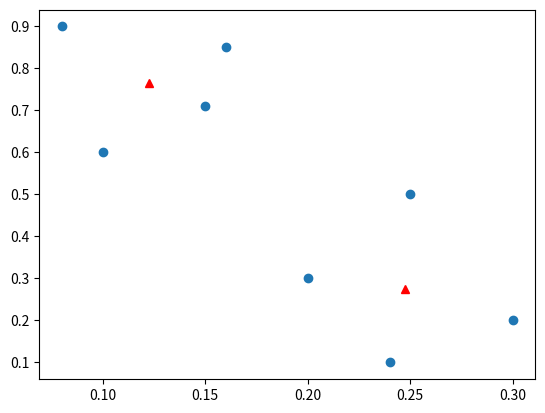

The matplotlib source for this figure:
import matplotlib.pyplot as plt
import math

def manhattan_distance(x1,y1,x2,y2):
    return math.fabs(x1-x2)+math.fabs(y1-y2)

def assign_labels(datapoints,centroids,labels):
    #Check the distance from each point to centroids and assign labels

    #Getting centroid coordinates
    C1_x=centroids[0][0]
    C1_y=centroids[0][1]

    C2_x=centroids[1][0]
    C2_y=centroids[1][1]

    print("Centroid1: ",C1_x,",",C1_y)
    print("Centroid2: ",C2_x,",",C2_y)

    i=1
    for point in datapoints:
        x=point[0]
        y=point[1]
        
        #get distance from both Centroids of the current point
        dist1=manhattan_distance(x,y,C1_x,C1_y)
        dist2=manhattan_distance(x,y,C2_x,C2_y)

        #after getting both distance, see which is smaller and assign label
        if(dist1<dist2):
            labels[i-1]=1
        else:
            labels[i-1]=2

        i+=1

def get_new_centroids(points,labels):

    #define len1,len2
    len1=0
    len2=0

    #define sum for both cluster1 & cluster2
    sum_x1=0
    sum_y1=0

    sum_x2=0
    sum_y2=0

    #go thru all points at once
    # and acc. to label add into len & specific x and y variables
    index=0
    for point in points:
        x=point[0]
        y=point[1]

        if labels[index]==1:
            len1+=1
            sum_x1+=x
            sum_y1+=y
        else:
            len2+=1
            sum_x2+=x
            sum_y2+=y

        index+=1

    #add all x and y points, divide by length to get mean
    # and then return mean.
    new_C1_x=0
    new_C1_y=0

    new_C2_x=0
    new_C2_y=0
    
    new_C1_x=sum_x1/len1
    new_C1_y=sum_y1/len1

    new_C2_x=sum_x2/len2
    new_C2_y=sum_y2/len2

    new_C1=(new_C1_x,new_C1_y)
    new_C2=(new_C2_x,new_C2_y)

    return (new_C1,new_C2)

def KMeans(datapoints,centroids,labels,old_labels):

    iter=1    

    #go in while loop till the labels don't change in an iteration
    while(labels!=old_labels):
        print("Iteration:",iter)

        #copy the old_labels by labels.copy for further comparison
        #  in while loop
        old_labels=labels.copy()

        #assign initial labels
        assign_labels(datapoints,centroids,labels)

        # Now calculate new centroids from the current labels
        #   to get cluster
        centroids[0],centroids[1]=get_new_centroids(datapoints,labels)

        print("New centroids:",centroids)

        print("New labels: ",labels)
        print("Old labels: ",old_labels)

        iter+=1

#datapoints
datapoints = [
  (0.1,0.6),
  (0.15,0.71),
  (0.08,0.9),
  (0.16, 0.85),
  (0.2,0.3),
  (0.25,0.5),
  (0.24,0.1),
  (0.3,0.2)
]

#initial centroids
centroids = [
  (0.1,0.6),
  (0.3,0.2)
]

#Init list of labels of size 8 with all 8 zeros
#Init old_labels with size 8 and all -1
#labels=[0,0,0,0,0,0,0,0]
labels=[0]*8
old_labels=[-1]*8

KMeans(datapoints,centroids,labels,old_labels)

print("Final centroid: ",centroids)
print("Final labels",labels)

#Divide into co-ordinate list for plotting
x=[d[0] for d in datapoints]
y=[d[1] for d in datapoints]

xc=[c[0] for c in centroids]
yc=[c[1] for c in centroids]

plt.scatter(x,y)
plt.plot(xc,yc,"^",color="red")
plt.show()

#Output


# Iteration: 1
# Centroid1:  0.1 , 0.6
# Centroid2:  0.3 , 0.2
# New centroids: [(0.148, 0.712), (0.24666666666666667, 0.20000000000000004)]
# New labels:  [1, 1, 1, 1, 2, 1, 2, 2]
# Old labels:  [0, 0, 0, 0, 0, 0, 0, 0]
# Iteration: 1
# Centroid1:  0.148 , 0.712
# Centroid2:  0.24666666666666667 , 0.20000000000000004
# New centroids: [(0.1225, 0.765), (0.2475, 0.275)]
# New labels:  [1, 1, 1, 1, 2, 2, 2, 2]
# Old labels:  [1, 1, 1, 1, 2, 1, 2, 2]
# Iteration: 1
# Centroid1:  0.1225 , 0.765
# Centroid2:  0.2475 , 0.275
# New centroids: [(0.1225, 0.765), (0.2475, 0.275)]
# New labels:  [1, 1, 1, 1, 2, 2, 2, 2]
# Old labels:  [1, 1, 1, 1, 2, 2, 2, 2]
# Final centroid:  [(0.1225, 0.765), (0.2475, 0.275)]
# Final labels [1, 1, 1, 1, 2, 2, 2, 2]